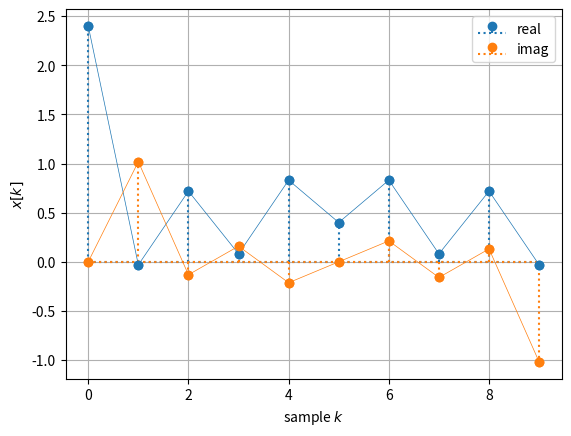

The script that saved this image:
import numpy as np
import matplotlib.pyplot as plt
from numpy.linalg import inv
from numpy.fft import fft, ifft

Xu = np.array([6, 2, 4, 3, 4, 5, 0, 0, 0, 0]);
N = 10;
k = np.arange(N)
mu = np.arange(N);
K = np.outer(k, mu);
W = np.exp(+1j * 2 * np.pi / N * K);

Xk = 1 / N * np.matmul(W, Xu)

plt.stem(k, np.real(Xk), label='real',
         markerfmt='C0o', basefmt='C0:', linefmt='C0:')
plt.stem(k, np.imag(Xk), label='imag',
         markerfmt='C1o', basefmt='C1:', linefmt='C1:')
# note that connecting the samples by lines is actually wrong, we
# use it anyway for more visual convenience
plt.plot(k, np.real(Xk), 'C0o-', lw=0.5)
plt.plot(k, np.imag(Xk), 'C1o-', lw=0.5)
plt.xlabel(r'sample $k$')
plt.ylabel(r'$x[k]$')
plt.legend()
plt.grid(True)

print(np.allclose(ifft(Xu), Xk));
print('DC is 1 as expected: ', np.mean(Xk));